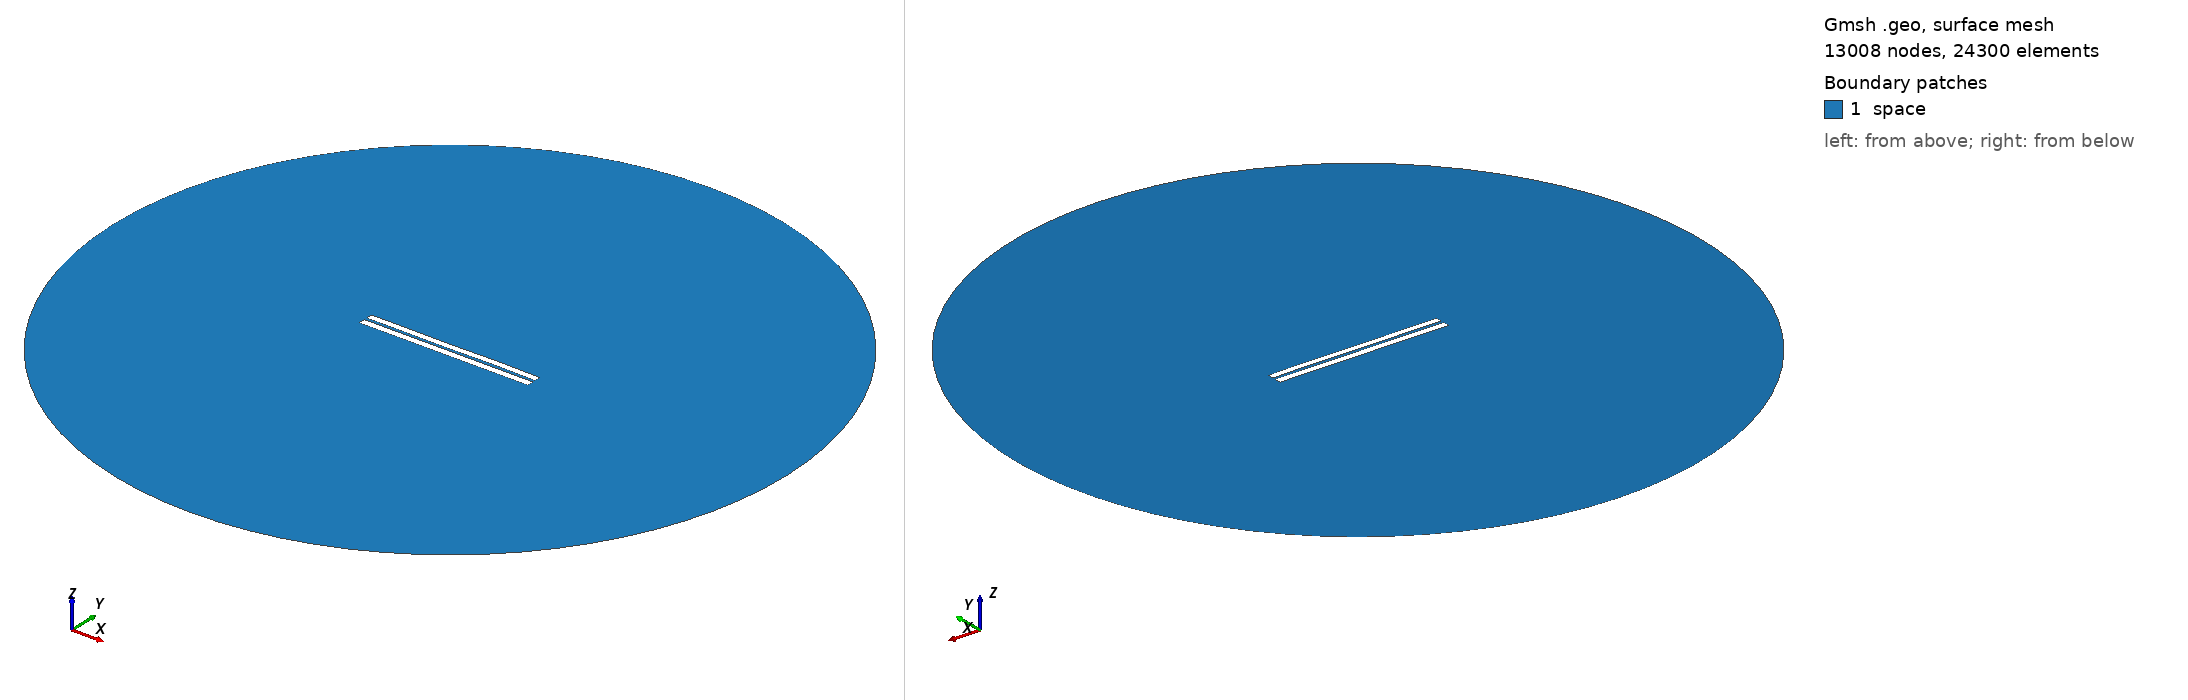

Gmsh geometry script, surface-meshed: 13008 nodes, 24300 surface elements. Boundary patches (legend numbers): 1 space. Left view from above one corner, right view from below the opposite corner. Legend entries are the model's physical surfaces. The drawing asked Gmsh for element sizes between 1% and 20% of the model's largest extent; the script's own settings can give other sizes.

=== 3434.geo (drawn) ===
//---------------------------------------
// Geometry kernel
//---------------------------------------

SetFactory("OpenCASCADE");



//---------------------------------------
// Parameters of the geometry
//---------------------------------------

// Overetch of the upper plate
overetch = 0.125;

// Distance between the plates
distance = 1.5;

// Discretization over the x axis (for the deformation)
nx = 50; 

// Length of the plate
L = 100 - overetch; 

// Number of modes
n = 4; 

// 1st mode coefficient
coeff(1) = 0.0;
beta(1) = 0.596864 * 3.1415926535 / L;

// 2nd mode coefficient
coeff(2) = 0.0;
beta(2) = 1.49418 * 3.1415926535 / L;

// 3rd mode coefficient
coeff(3) = -0.075;
beta(3) = 2.50025 * 3.1415926535 / L;

// 4th mode coefficient
coeff(4) = 0.07499999999999998;
beta(4) = 3.49999 * 3.1415926535 / L;



//---------------------------------------
// Upper plate (deformed rectangle)
//---------------------------------------

// Coordiantes of the upper plate
xmin = -50;
xmax = 50 - overetch;

// Height of the upper plate
yheight = 4 - 2 * overetch;

// Indexes of the points
UpperID[] = {};
LowerID[] = {};
LeftID[] = {};
RightID[] = {};

// Point index
p = 1;

// Horizontal edges
For i In {1:nx}
    x = xmin + (i-1)*(xmax - xmin)/(nx-1);

    y_bottom = distance / 2 + overetch;
    For j In {1:n}
        C = (Cosh(beta(j)*L) + Cos(beta(j)*L)) / (Sinh(beta(j)*L) + Sin(beta(j)*L));
        y_bottom  = y_bottom + coeff(j) * (Cosh(beta(j)*(x+50)) - Cos(beta(j)*(x+50)) - C * (Sinh(beta(j)*(x+50)) - Sin(beta(j)*(x+50))));
    EndFor

    y_top = y_bottom + yheight;

    Point(p) = {x, y_top, 0, 1.0};
    UpperID[i] = p;
    p = p + 1;

    Point(p) = {x, y_bottom, 0, 1.0};
    LowerID[i] = p;
    p = p + 1;
EndFor

// Create point lists
UpperPts[] = {}; LowerPts[] = {};
For i In {1:nx}
  UpperPts[] += {UpperID[i]};
  LowerPts[] += {LowerID[i]};
EndFor

// Build splines
Spline(1) = {UpperPts[]};
Spline(2) = {LowerPts[]};
Line(3) = {LowerPts[nx-1], UpperPts[nx-1]};
Line(4) = {LowerPts[0], UpperPts[0]};

// Build the plane surface
Curve Loop(1) = {2, 3, -1, -4};
Plane Surface(1) = {1};



//---------------------------------------
// Lower plate (rectangle)
//---------------------------------------

// Vertices
Point(1001) = {-50, -1, 0, 1.0};
Point(1002) = { 50, -1, 0, 1.0};
Point(1003) = { 50,  -5, 0, 1.0};
Point(1004) = {-50,  -5, 0, 1.0};

// Edges
Line(5) = {1001, 1002};
Line(6) = {1002, 1003};
Line(7) = {1003, 1004};
Line(8) = {1004, 1001};

// Plane surface
Line Loop(2) = {5, 6, 7, 8};
Plane Surface(2) = {2}; 



//---------------------------------------
// Outer (fictious) boundary
//---------------------------------------

// Points
Point(1005) = {0, 0, 0};       // Center
Point(1006) = {200, 0, 0};     // Start point
Point(1007) = {0, 200, 0};     // 90 degrees
Point(1008) = {-200, 0, 0};    // 180 degrees
Point(1009) = {0, -200, 0};    // 270 degrees

// Circle arcs (each needs start, center, end)
Circle(9) = {1006, 1005, 1007};
Circle(10) = {1007, 1005, 1008};
Circle(11) = {1008, 1005, 1009};
Circle(12) = {1009, 1005, 1006};

// Plane surface for the entire domain
Curve Loop(3) = {9, 10, 11, 12};
Surface(3) = {3};

// Subtract the plates from the whole domain to obtain the actual domain where we want to solve the equations
BooleanDifference{ Surface{3}; Delete; }{ Surface{1}; Surface{2}; Delete; }




//---------------------------------------
// Transfinite Lines/Curves
//---------------------------------------

// Set the number of points on the boundaries
r = 7;

// Plates
Transfinite Curve {1, 2} = 50*r Using Progression 1;
Transfinite Curve {3, 4} = 2*r Using Progression 1;
Transfinite Line {5, 7} = 50*r Using Progression 1;
Transfinite Line {6, 8} = 2*r Using Progression 1;

// Outer boundary
Transfinite Line {9, 10, 11, 12} = 20 Using Progression 1;



//---------------------------------------
// Physical groups
//---------------------------------------                

// Physical curves (boundaries)
Physical Line("force_segment", 10) = {2};
Physical Line("upper_plate", 11) = {1, 3, 4};
Physical Line("lower_plate", 12) = {5, 6, 7, 8};
Physical Line("boundary", 20) = {9, 10, 11, 12};

// Physical Surfaces
Physical Surface("space", 30) = {3};



//---------------------------------------
// 6. Generate the Mesh
//---------------------------------------

// 2D mesh generation
Mesh 2;
